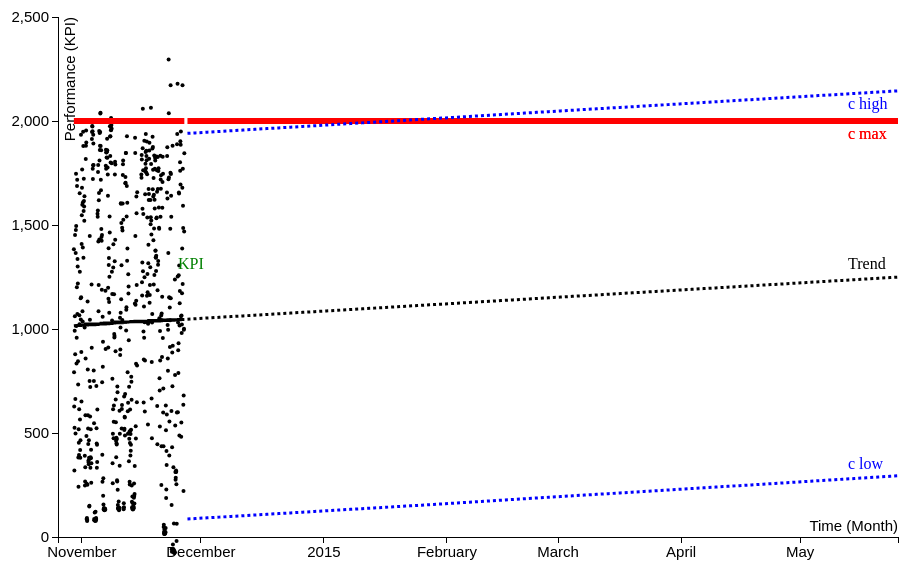
D3 v3 page, settled after 360 driven frames (6 s of simulated time); the page loaded 2 data file(s).


// ── js/scatter3.js

    //setup margin object
    var margin = {top: 50, right: 20, bottom: 30, left: 100},
    width = 960 - margin.left - margin.right,
    height = 600 - margin.top - margin.bottom;

    // setup Multi format (Year/Month) for x axis ticks
    var customTimeFormat = d3.time.format.multi([
    ["%B", function(d) { return d.getMonth(); }],
    ["%Y", function() { return true; }]
    ]);

    //time format for parsing csv dates
    var timeFormat =  d3.time.format("%Y-%m-%d %H:%M:%S");

    //setup X scale, axis and plotting helper functions
    var xScale = d3.time.scale()
    .domain([timeFormat.parse("2014-10-26 00:00:00"), timeFormat.parse("2015-05-25 16:00:00")])
    .range([0, width]);

    var xValue = function(d) { return d.time;},
    xMap = function(d) { return xScale(xValue(d))};

    var xAxis = d3.svg.axis()
    .scale(xScale)
    .tickFormat(customTimeFormat)
    .orient("bottom");

    //setup Y scale, axis and plotting helper functions
    var yScale = d3.scale.linear()
    .domain([0,2500])
    .range([height, 0]);

    var yAxis = d3.svg.axis()
    .scale(yScale)
    .orient("left")
    .ticks(5);

    var yValue = function(d) { return d.kpi;},
    yMap = function(d) { return yScale(yValue(d))};


    // setup tooltip for kpi
    var tooltip = d3.select("body").append("div")
    .attr("class", "tooltip")
    .style("opacity", 0);


    // Draw svg with x and y Axis
    var svg = d3.select("body").append("svg")
    .attr("width", width + margin.left + margin.right)
    .attr("height", height + margin.top + margin.bottom)
    .append("g")
    .attr("transform", "translate(" + margin.left + "," + margin.top + ")");

    svg.append("g")
        .attr("class", "x axis")
        .attr("transform", "translate(0," + height + ")")
        .call(xAxis)
        .append("text")
        .attr("x", width)
        .attr("y", -6)
        .style("text-anchor", "end")
        .text("Time (Month)");

    svg.append("g")
            .attr("class", "y axis")
            .call(yAxis)
            .append("text")
            .attr("transform", "rotate(-90)")
            .attr("y", 6)
            .attr("dy", ".71em")
            .style("text-anchor", "end")
            .text("Performance (KPI)");;

    //define lines
    var threshold_line = d3.svg.line()
    .x(function(d) { return xScale(d.time); })
    .y(function(d) { return yScale(d.threshold); });

    var trendline = d3.svg.line()
    .x(function(d) { return xScale(d.time); })
    .y(function(d) { return yScale(d.trend); });

    var forecast_trendline = d3.svg.line()
    .x(function(d) { return xScale(d.time); })
    .y(function(d) { return yScale(d.forecast_trend); });

    var forecast_low = d3.svg.line()
    .x(function(d) { return xScale(d.time); })
    .y(function(d) { return yScale(d.forecast_low); });

    var forecast_high = d3.svg.line()
    .x(function(d) { return xScale(d.time); })
    .y(function(d) { return yScale(d.forecast_high); });

    //load past_kpi csv data
    d3.csv('past_kpi.csv',  function(err, data) {

    //format time,kpi,trend,threshold
    data.forEach(function(d){
    d.time = timeFormat.parse(d.time);
    d.kpi = +d.kpi;
    d.trend = +d.trend;
    d.threshold = +d.threshold;
    });

    //add the dots
    svg.selectAll(".dot")
    .data(data)
    .enter()
    .append("circle")
    .attr("class","dot" )
    .attr("r", 2) //circle radius
    .attr("cx", xMap ) //circle x
    .attr("cy", yMap) //circle y
    .attr("fill", "black")
    .on("mouseover", function(d) { // add tooltip on hover
          
          tooltip.transition()
               .duration(200)
               .style("opacity", .9);
          
          tooltip.html("KPI: " + d.kpi)
               .style("left", (d3.event.pageX + 5) + "px")
               .style("top", (d3.event.pageY - 28) + "px");
      })
      .on("mouseout", function(d) {
          tooltip.transition()
               .duration(800)
               .style("opacity", 0);
      });

    //KPI label
    svg.append("text")
       .attr("x", 120    )
       .attr("y", 240)
       .attr("dy", ".75em")
       .style("fill", "green")
       .text("KPI");


    // Add threshold line
    svg.append("path")
      .datum(data)
      .attr("class", "threshold_line")
      .attr("d", threshold_line)
      .attr("fill", "none")
      .attr("stroke", "red")
      .attr("stroke-width","6px");




    // Add trend line
    svg.append("path")
        .datum(data)
        .attr("class", "trendline")
        .attr("d", trendline)
        .attr("fill", "none")
        .attr("stroke", "black")
        .attr("stroke-width","3px");

       svg.append("text")
          .attr("x", width-50 )
          .attr("y", 110)
          .attr("dy", ".75em")
          .style("fill", "red")
          .text("c max");
    });


    //Load forecast data
    d3.csv('forecast_kpi.csv',  function(err, data) {

    data.forEach(function(d){
    d.time = timeFormat.parse(d.time);
    d.forecast_trend = +d.forecast_trend;
    d.forecast_low = +d.forecast_low;
    d.forecast_high = +d.forecast_high;
    d.threshold = +d.threshold;
    });

    // Add threshold line
    svg.append("path")
      .datum(data)
      .attr("class", "threshold_line")
      .attr("d", threshold_line)
      .attr("fill", "none")
      .attr("stroke", "red")
      .attr("stroke-width","6px");

    // Threshold label
    svg.append("text")
     .attr("x", width-50 )
     .attr("y", 110)
     .attr("dy", ".75em")
     .style("fill", "red")
     .text("c max");

    // Add line for forecast_trend
    svg.append("path")
        .datum(data)
        .attr("class", "forecast_trendline")
        .attr("d", forecast_trendline)
        .attr("fill", "none")
        .attr("stroke", "black")
        .style("stroke-dasharray", ("3, 3"))
        .attr("stroke-width","3px");

    // Trend label
    svg.append("text")
       .attr("x", width-50 )
       .attr("y", 240)
       .attr("dy", ".75em")
       .text("Trend");

    // Add line for forecast_low
    svg.append("path")
        .datum(data)
        .attr("class", "forecast_low")
        .attr("d", forecast_low)
        .attr("fill", "none")
        .attr("stroke", "blue")
        .style("stroke-dasharray", ("3, 3"))
        .attr("stroke-width","3px");

    // forecast_low label
    svg.append("text")
       .attr("x", width-50 )
       .attr("y", 440)
       .attr("dy", ".75em")
       .style("fill", "blue")
       .text("c low");

    // Add line for forecast_high
    svg.append("path")
        .datum(data)
        .attr("class", "forecast_high")
        .attr("d", forecast_high)
        .attr("fill", "none")
        .attr("stroke", "blue")
        .style("stroke-dasharray", ("3, 3"))
        .attr("stroke-width","3px");

    // forecast_high label
    svg.append("text")
       .attr("x", width-50 )
       .attr("y", 80)
       .attr("dy", ".75em")
       .style("fill", "blue")
       .text("c high");


    });









### data: forecast_kpi.csv
time, forecast_trend, forecast_low, forecast_high, threshold
2014-11-27 15:00:00, 1047, 86.57, 1941, 2000
2014-11-28 15:00:00, 1048, 87.69, 1942, 2000
2014-11-29 15:00:00, 1049, 88.81, 1943, 2000
2014-11-30 15:00:00, 1051, 89.93, 1944, 2000
2014-12-01 15:00:00, 1052, 91.06, 1945, 2000
2014-12-02 15:00:00, 1053, 92.18, 1946, 2000
2014-12-03 15:00:00, 1054, 93.31, 1947, 2000
2014-12-04 15:00:00, 1055, 94.43, 1949, 2000
2014-12-05 15:00:00, 1056, 95.56, 1950, 2000
2014-12-06 15:00:00, 1057, 96.69, 1951, 2000
2014-12-07 15:00:00, 1059, 97.81, 1952, 2000
2014-12-08 15:00:00, 1060, 98.94, 1953, 2000
2014-12-09 15:00:00, 1061, 100.1, 1954, 2000
2014-12-10 15:00:00, 1062, 101.2, 1955, 2000
2014-12-11 15:00:00, 1063, 102.3, 1957, 2000
2014-12-12 15:00:00, 1064, 103.5, 1958, 2000
2014-12-13 15:00:00, 1065, 104.6, 1959, 2000
2014-12-14 15:00:00, 1066, 105.7, 1960, 2000
2014-12-15 15:00:00, 1068, 106.9, 1961, 2000
2014-12-16 15:00:00, 1069, 108, 1962, 2000
2014-12-17 15:00:00, 1070, 109.1, 1963, 2000
2014-12-18 15:00:00, 1071, 110.3, 1965, 2000
2014-12-19 15:00:00, 1072, 111.4, 1966, 2000
2014-12-20 15:00:00, 1073, 112.5, 1967, 2000
2014-12-21 15:00:00, 1074, 113.7, 1968, 2000
2014-12-22 15:00:00, 1075, 114.8, 1969, 2000
2014-12-23 15:00:00, 1077, 115.9, 1970, 2000
2014-12-24 15:00:00, 1078, 117.1, 1971, 2000
2014-12-25 15:00:00, 1079, 118.2, 1973, 2000
2014-12-26 15:00:00, 1080, 119.3, 1974, 2000
2014-12-27 15:00:00, 1081, 120.5, 1975, 2000
2014-12-28 15:00:00, 1082, 121.6, 1976, 2000
2014-12-29 15:00:00, 1083, 122.7, 1977, 2000
2014-12-30 15:00:00, 1085, 123.9, 1978, 2000
2014-12-31 15:00:00, 1086, 125, 1980, 2000
2015-01-01 15:00:00, 1087, 126.1, 1981, 2000
2015-01-02 15:00:00, 1088, 127.3, 1982, 2000
2015-01-03 15:00:00, 1089, 128.4, 1983, 2000
2015-01-04 15:00:00, 1090, 129.5, 1984, 2000
2015-01-05 15:00:00, 1091, 130.6, 1985, 2000
2015-01-06 15:00:00, 1092, 131.8, 1986, 2000
2015-01-07 15:00:00, 1094, 132.9, 1988, 2000
2015-01-08 15:00:00, 1095, 134, 1989, 2000
2015-01-09 15:00:00, 1096, 135.1, 1990, 2000
2015-01-10 15:00:00, 1097, 136.3, 1991, 2000
2015-01-11 15:00:00, 1098, 137.4, 1992, 2000
2015-01-12 15:00:00, 1099, 138.5, 1993, 2000
2015-01-13 15:00:00, 1100, 139.6, 1994, 2000
2015-01-14 15:00:00, 1101, 140.8, 1996, 2000
2015-01-15 15:00:00, 1103, 141.9, 1997, 2000
2015-01-16 15:00:00, 1104, 143, 1998, 2000
2015-01-17 15:00:00, 1105, 144.1, 1999, 2000
2015-01-18 15:00:00, 1106, 145.2, 2000, 2000
2015-01-19 15:00:00, 1107, 146.4, 2001, 2000
2015-01-20 15:00:00, 1108, 147.5, 2002, 2000
2015-01-21 15:00:00, 1109, 148.6, 2004, 2000
2015-01-22 15:00:00, 1111, 149.7, 2005, 2000
2015-01-23 15:00:00, 1112, 150.9, 2006, 2000
2015-01-24 15:00:00, 1113, 152, 2007, 2000
2015-01-25 15:00:00, 1114, 153.1, 2008, 2000
... 120 more rows

### data: past_kpi.csv
time, kpi, trend, threshold
2014-10-30 00:00:00, 1383, 1015, 2000
2014-10-30 01:00:00, 791.5, 1015, 2000
2014-10-30 02:00:00, 627, 1015, 2000
2014-10-30 03:00:00, 319.3, 1015, 2000
2014-10-30 04:00:00, 525, 1015, 2000
2014-10-30 05:00:00, 991.4, 1015, 2000
2014-10-30 06:00:00, 1061, 1016, 2000
2014-10-30 07:00:00, 1451, 1016, 2000
2014-10-30 08:00:00, 879, 1016, 2000
2014-10-30 09:00:00, 663.4, 1016, 2000
2014-10-30 10:00:00, 497.5, 1016, 2000
2014-10-30 11:00:00, 1366, 1016, 2000
2014-10-30 12:00:00, 1476, 1016, 2000
2014-10-30 13:00:00, 1747, 1016, 2000
2014-10-30 14:00:00, 1495, 1016, 2000
2014-10-30 15:00:00, 1015, 1016, 2000
2014-10-30 16:00:00, 834.5, 1016, 2000
2014-10-30 17:00:00, 957.4, 1016, 2000
2014-10-30 18:00:00, 1201, 1016, 2000
2014-10-30 19:00:00, 1687, 1016, 2000
2014-10-30 20:00:00, 1717, 1016, 2000
2014-10-30 21:00:00, 1072, 1016, 2000
2014-10-30 22:00:00, 1336, 1017, 2000
2014-10-30 23:00:00, 1300, 1017, 2000
2014-10-31 12:00:00, 1275, 1017, 2000
2014-10-31 13:00:00, 564.7, 1017, 2000
2014-10-31 14:00:00, 418.2, 1017, 2000
2014-10-31 15:00:00, 380.4, 1017, 2000
2014-10-31 16:00:00, 465.3, 1017, 2000
2014-10-31 17:00:00, 1148, 1017, 2000
2014-10-31 18:00:00, 1046, 1017, 2000
2014-10-31 19:00:00, 1934, 1017, 2000
2014-10-31 20:00:00, 1152, 1017, 2000
2014-10-31 21:00:00, 889.7, 1017, 2000
2014-10-31 22:00:00, 651.5, 1017, 2000
2014-10-31 23:00:00, 1408, 1017, 2000
2014-11-01 00:00:00, 1547, 1017, 2000
2014-11-01 01:00:00, 1679, 1017, 2000
2014-11-01 02:00:00, 1766, 1017, 2000
2014-11-01 03:00:00, 1598, 1018, 2000
2014-11-01 04:00:00, 1085, 1018, 2000
2014-11-01 05:00:00, 1036, 1018, 2000
2014-11-01 06:00:00, 1391, 1018, 2000
2014-11-01 07:00:00, 1609, 1018, 2000
2014-11-01 08:00:00, 1949, 1018, 2000
2014-11-01 09:00:00, 1880, 1018, 2000
2014-11-01 10:00:00, 1342, 1018, 2000
2014-11-01 11:00:00, 1567, 1018, 2000
2014-10-31 00:00:00, 1218, 1018, 2000
2014-10-31 01:00:00, 845.3, 1018, 2000
2014-10-31 02:00:00, 733.6, 1018, 2000
2014-10-31 03:00:00, 381.8, 1018, 2000
2014-10-31 04:00:00, 241.4, 1018, 2000
2014-10-31 05:00:00, 518, 1018, 2000
2014-10-31 06:00:00, 453.2, 1018, 2000
2014-10-31 07:00:00, 393.7, 1018, 2000
2014-10-31 08:00:00, 614, 1019, 2000
2014-10-31 09:00:00, 1066, 1019, 2000
2014-10-31 10:00:00, 1023, 1019, 2000
2014-10-31 11:00:00, 1653, 1019, 2000
... 585 more rows